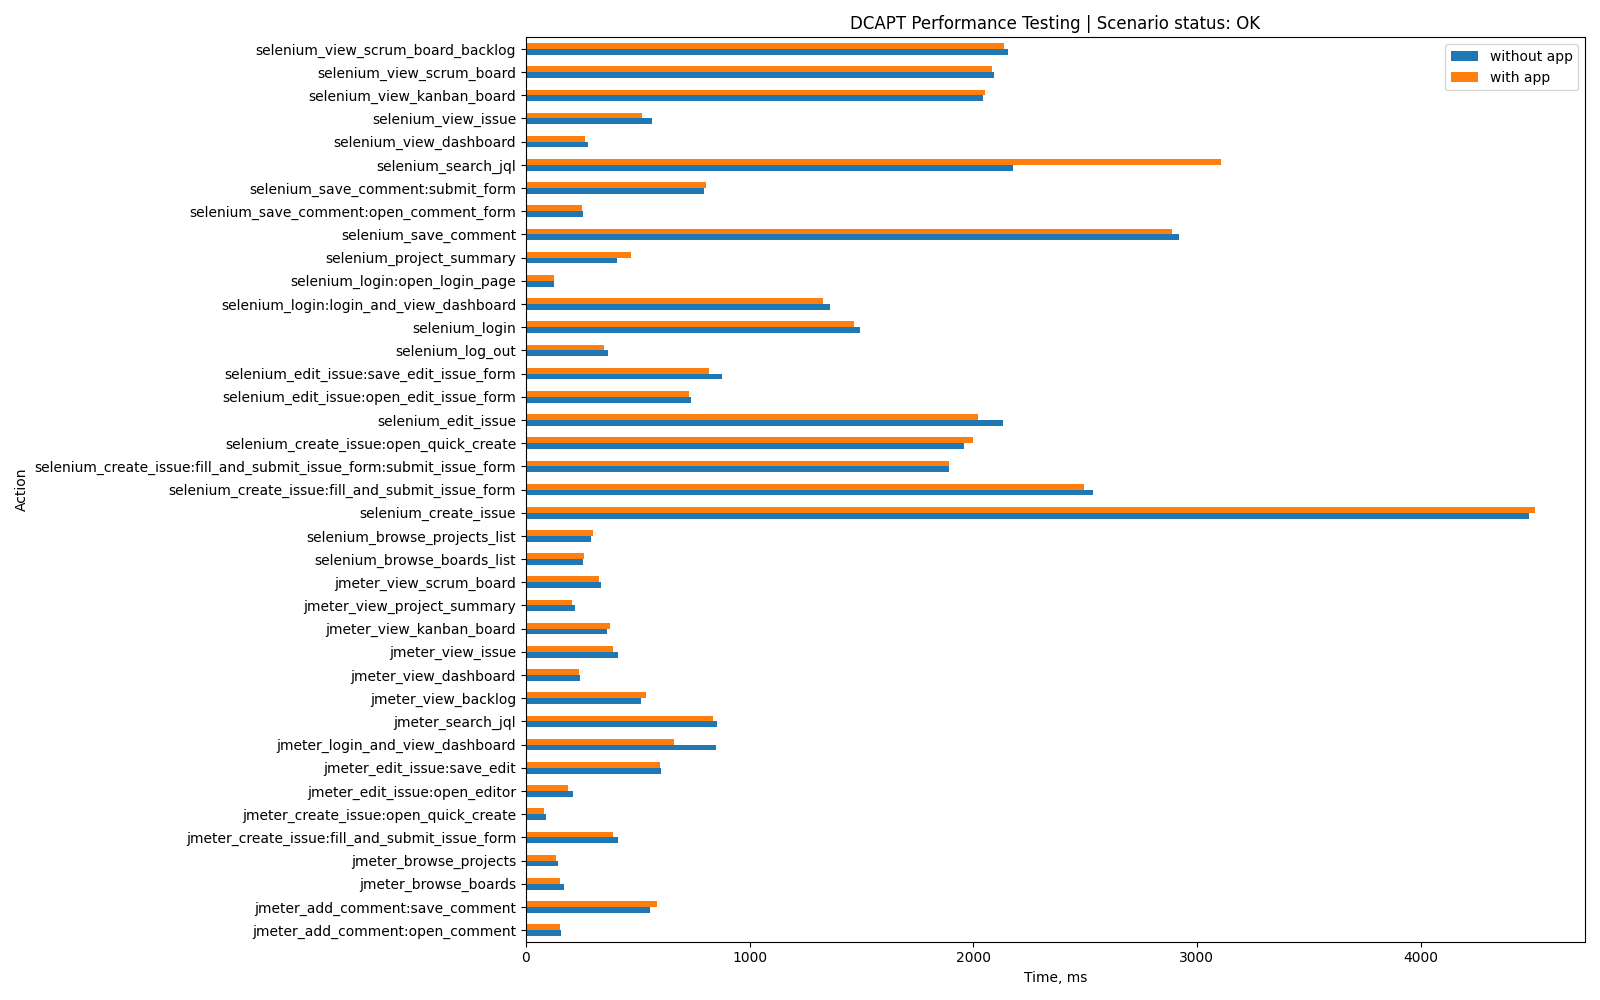

Source data for this figure (header and first rows):
Action, without app, with app, App-specific
jmeter_login_and_view_dashboard, 848, 661, False
jmeter_view_dashboard, 243, 238, False
jmeter_view_issue, 412, 389, False
jmeter_view_scrum_board, 338, 326, False
jmeter_search_jql, 853, 838, False
jmeter_view_backlog, 513, 536, False
jmeter_create_issue:open_quick_create, 90, 81, False
jmeter_create_issue:fill_and_submit_issu…, 414, 389, False
jmeter_view_kanban_board, 362, 375, False
jmeter_browse_projects, 144, 135, False
jmeter_edit_issue:open_editor, 210, 188, False
jmeter_edit_issue:save_edit, 605, 598, False
jmeter_view_project_summary, 218, 207, False
jmeter_add_comment:open_comment, 158, 152, False
jmeter_add_comment:save_comment, 555, 588, False
jmeter_browse_boards, 172, 151, False
selenium_login:open_login_page, 126, 126, False
selenium_login:login_and_view_dashboard, 1358, 1327, False
selenium_login, 1496, 1467, False
selenium_project_summary, 406, 472, False
selenium_browse_projects_list, 292, 300, False
selenium_browse_boards_list, 257, 258, False
selenium_create_issue:open_quick_create, 1961, 2000, False
selenium_create_issue:fill_and_submit_is…, 1894, 1890, False
selenium_create_issue:fill_and_submit_is…, 2534, 2497, False
selenium_create_issue, 4484, 4510, False
selenium_edit_issue:open_edit_issue_form, 739, 728, False
selenium_edit_issue:save_edit_issue_form, 876, 818, False
selenium_edit_issue, 2132, 2023, False
selenium_save_comment:open_comment_form, 255, 250, False
selenium_save_comment:submit_form, 798, 805, False
selenium_save_comment, 2922, 2890, False
selenium_search_jql, 2180, 3110, False
selenium_view_scrum_board_backlog, 2157, 2138, False
selenium_view_scrum_board, 2094, 2082, False
selenium_view_kanban_board, 2042, 2052, False
selenium_view_dashboard, 276, 266, False
selenium_view_issue, 562, 521, False
selenium_log_out, 367, 351, False
